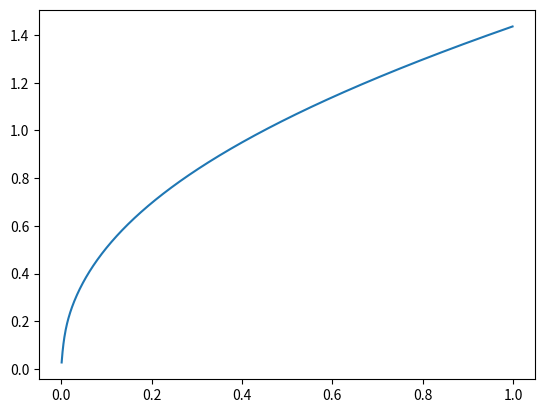

This figure's Python source:
import matplotlib.pyplot as plt

x = 0.001
x_line = []
y_line = []
r=2
d=3
l = 0.5

while x < 1:
    k = 0
    for i in range(1, 30):
        upper = (r ** i) * (1 - l * (x)) ** i
        lower = 1
        for j in range(1, i + 1):
            lower = lower * (r + j * (x))
        k = k + upper / lower * x
    result = k + x
    x_line.append(x)
    y_line.append(result)
    x += 0.001

plt.plot(x_line,y_line)
plt.show()